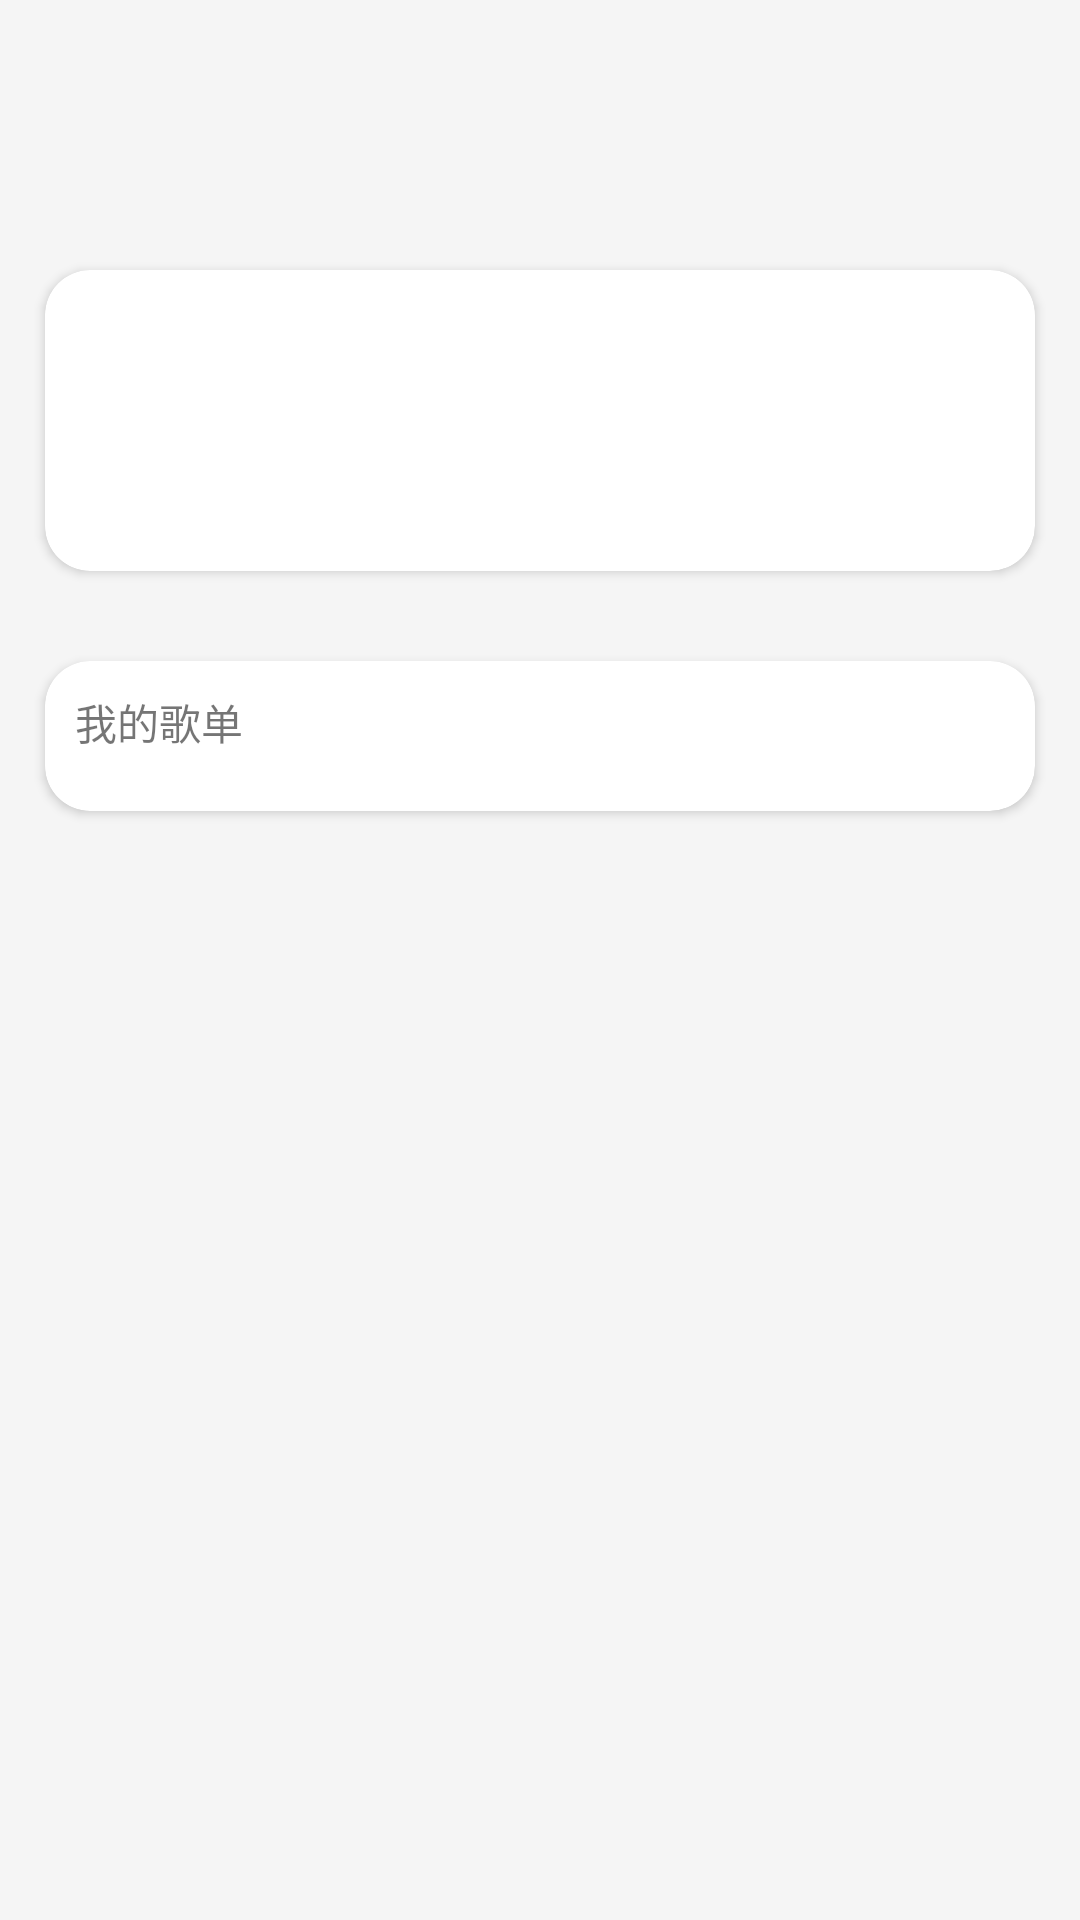

Layout XML and referenced resources for this Android screen:
<!-- AndroidManifest.xml: application theme Theme.RedRockAssessmentOfWinterVacation -->
<!-- res/layout/page_my_fragment.xml -->
<?xml version="1.0" encoding="utf-8"?>
<LinearLayout xmlns:android="http://schemas.android.com/apk/res/android"
    android:layout_width="match_parent"
    xmlns:app="http://schemas.android.com/apk/res-auto"
    android:background="#F5F5F5"
    android:orientation="vertical"

    android:clipChildren="false"
    android:clipToPadding="false"

    android:layout_height="match_parent">


    <androidx.cardview.widget.CardView
        android:id="@+id/Head_portrait_cardView"
        android:layout_marginLeft="15dp"
        android:layout_marginRight="15dp"
        app:cardCornerRadius="15dp"
        android:layout_marginTop="90dp"
        android:layout_width="match_parent"
        android:layout_height="wrap_content">

        <ImageView
            android:id="@+id/my_user_head_portrait"
            android:layout_width="100dp"
            android:layout_height="100dp"
            android:layout_gravity="center|bottom"
            android:layout_marginTop="-50dp"
            android:layout_marginBottom="50dp" />

        <TextView
            android:id="@+id/my_user_name"
            android:textColor="@color/black"
            android:textSize="25dp"
            android:layout_marginBottom="10dp"
            android:layout_gravity="center|bottom"
            android:layout_width="wrap_content"
            android:layout_height="wrap_content"
             />

    </androidx.cardview.widget.CardView>

    <androidx.cardview.widget.CardView
        android:layout_marginBottom="15dp"
        android:layout_marginTop="30dp"
        android:layout_width="match_parent"
        android:layout_height="wrap_content"
        android:layout_marginLeft="15dp"
        android:layout_marginRight="15dp"
        app:cardCornerRadius="15dp">

    <TextView
        android:layout_marginTop="10dp"
        android:layout_marginLeft="10dp"
        android:layout_width="wrap_content"
        android:layout_height="wrap_content"
        android:text="我的歌单"
        android:layout_gravity="left|top"/>
    <LinearLayout
        android:orientation="vertical"
        android:layout_marginTop="50dp"
        android:layout_width="match_parent"
        android:layout_height="match_parent">

        <androidx.recyclerview.widget.RecyclerView
            android:overScrollMode="never"
            android:id="@+id/create_playlist_rv"
            android:layout_width="match_parent"
            android:layout_height="match_parent"/>
    </LinearLayout>

    </androidx.cardview.widget.CardView>



</LinearLayout>
<!-- resources referenced by this layout -->
<resources>
  <color name="black">#FF000000</color>
  <style name="Theme.RedRockAssessmentOfWinterVacation" parent="Theme.AppCompat.Light.NoActionBar">
          
          <item name="colorPrimary">@color/purple_500</item>
          <item name="colorPrimaryVariant">@color/purple_700</item>
          <item name="colorOnPrimary">@color/white</item>
          
          <item name="colorSecondary">@color/teal_200</item>
          <item name="colorSecondaryVariant">@color/teal_700</item>
          <item name="colorOnSecondary">@color/black</item>
          
          <item name="android:statusBarColor" tools:targetApi="l">?attr/colorPrimaryVariant</item>
          
  
  
          
          <item name="android:windowBackground">@drawable/startpage</item>
          <item name="android:windowNoTitle">true</item>
          <item name="android:windowTranslucentStatus">true</item>
      </style>
  <color name="purple_500">#FF6200EE</color>
  <color name="purple_700">#FF3700B3</color>
  <color name="white">#FFFFFFFF</color>
  <color name="teal_200">#FF03DAC5</color>
  <color name="teal_700">#FF018786</color>
  <!-- drawable startpage: jpg bitmap (drawable-hdpi, 97992 bytes) -->
</resources>
